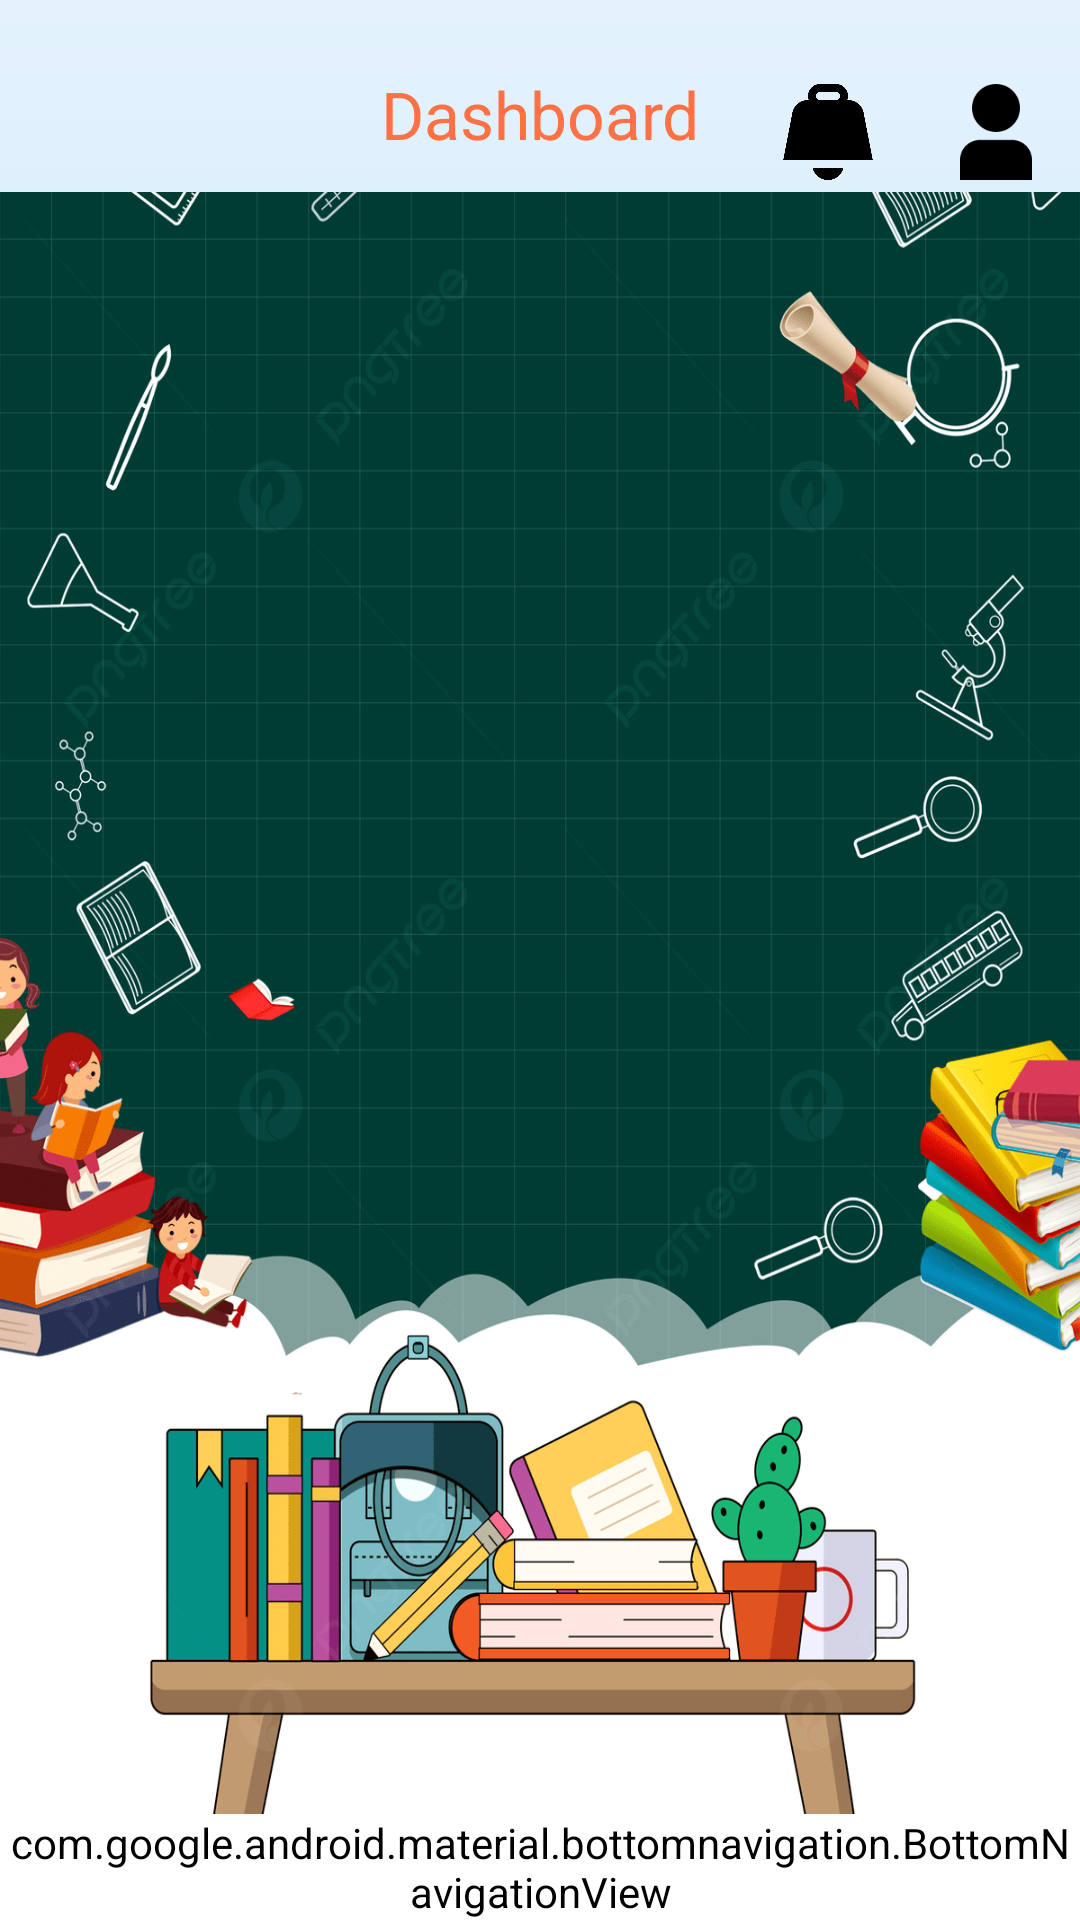

Layout XML and referenced resources for this Android screen:
<!-- AndroidManifest.xml: application theme Theme.DigitalLearningPlatform -->
<!-- res/layout/activity_teacher_dashboard.xml -->
<?xml version="1.0" encoding="utf-8"?>
<androidx.constraintlayout.widget.ConstraintLayout
    xmlns:android="http://schemas.android.com/apk/res/android"
    xmlns:app="http://schemas.android.com/apk/res-auto"
    xmlns:tools="http://schemas.android.com/tools"
    android:id="@+id/teacher_dashboard_layout"
    android:layout_width="match_parent"
    android:layout_height="match_parent"
    android:background="@drawable/teacher_dashboard_bg"
    tools:context=".TeacherDashboard">

    
    <com.google.android.material.appbar.MaterialToolbar
        android:id="@+id/topAppBar"
        android:layout_width="0dp"
        android:layout_height="?attr/actionBarSize"
        android:backgroundTint="@color/teacher_toolbar"
        app:title="Dashboard"
        app:titleCentered="true"
        app:titleTextColor="@color/teacher_bottom_nav_icon"
        app:menu="@menu/top_menu"
        app:layout_constraintTop_toTopOf="parent"
        app:layout_constraintStart_toStartOf="parent"
        app:layout_constraintEnd_toEndOf="parent"
        android:paddingTop="12dp" /> 

    
    <FrameLayout
        android:id="@+id/fragmentContainer"
        android:layout_width="0dp"
        android:layout_height="0dp"
        android:background="@drawable/teacher_bg_image"
        app:layout_constraintTop_toBottomOf="@id/topAppBar"
        app:layout_constraintBottom_toTopOf="@id/bottomNavigation"
        app:layout_constraintStart_toStartOf="parent"
        app:layout_constraintEnd_toEndOf="parent" />

    
    <com.google.android.material.bottomnavigation.BottomNavigationView
        android:id="@+id/bottomNavigation"
        android:layout_width="0dp"
        android:layout_height="wrap_content"
        android:backgroundTint="@color/teacher_bottom_nav_bg"
        app:itemIconTint="@color/teacher_bottom_nav_icon"
        app:itemTextColor="@color/teacher_bottom_nav_icon"
        app:menu="@menu/bottom_nav_menu"
        app:layout_constraintBottom_toBottomOf="parent"
        app:layout_constraintStart_toStartOf="parent"
        app:layout_constraintEnd_toEndOf="parent" />

</androidx.constraintlayout.widget.ConstraintLayout>
<!-- resources referenced by this layout -->
<resources>
  <color name="teacher_bottom_nav_bg">#FFFFFF</color>
  <color name="teacher_bottom_nav_icon">#FF7043</color>
  <color name="teacher_toolbar">#1565C0</color>
  <!-- drawable teacher_bg_image: png bitmap (drawable, 281365 bytes) -->
  <!-- drawable teacher_dashboard_bg (drawable) -->
  <?xml version="1.0" encoding="utf-8"?>
  <layer-list xmlns:android="http://schemas.android.com/apk/res/android">
      
      <item>
          <shape android:shape="rectangle">
              <gradient
                  android:startColor="#E3F2FD"
                  android:endColor="#BBDEFB"
                  android:angle="270"/>
          </shape>
      </item>
  </layer-list>
  <style name="Theme.DigitalLearningPlatform" parent="Base.Theme.DigitalLearningPlatform" />
  <style name="Base.Theme.DigitalLearningPlatform" parent="Theme.Material3.DayNight.NoActionBar">
          
          
      </style>
</resources>
